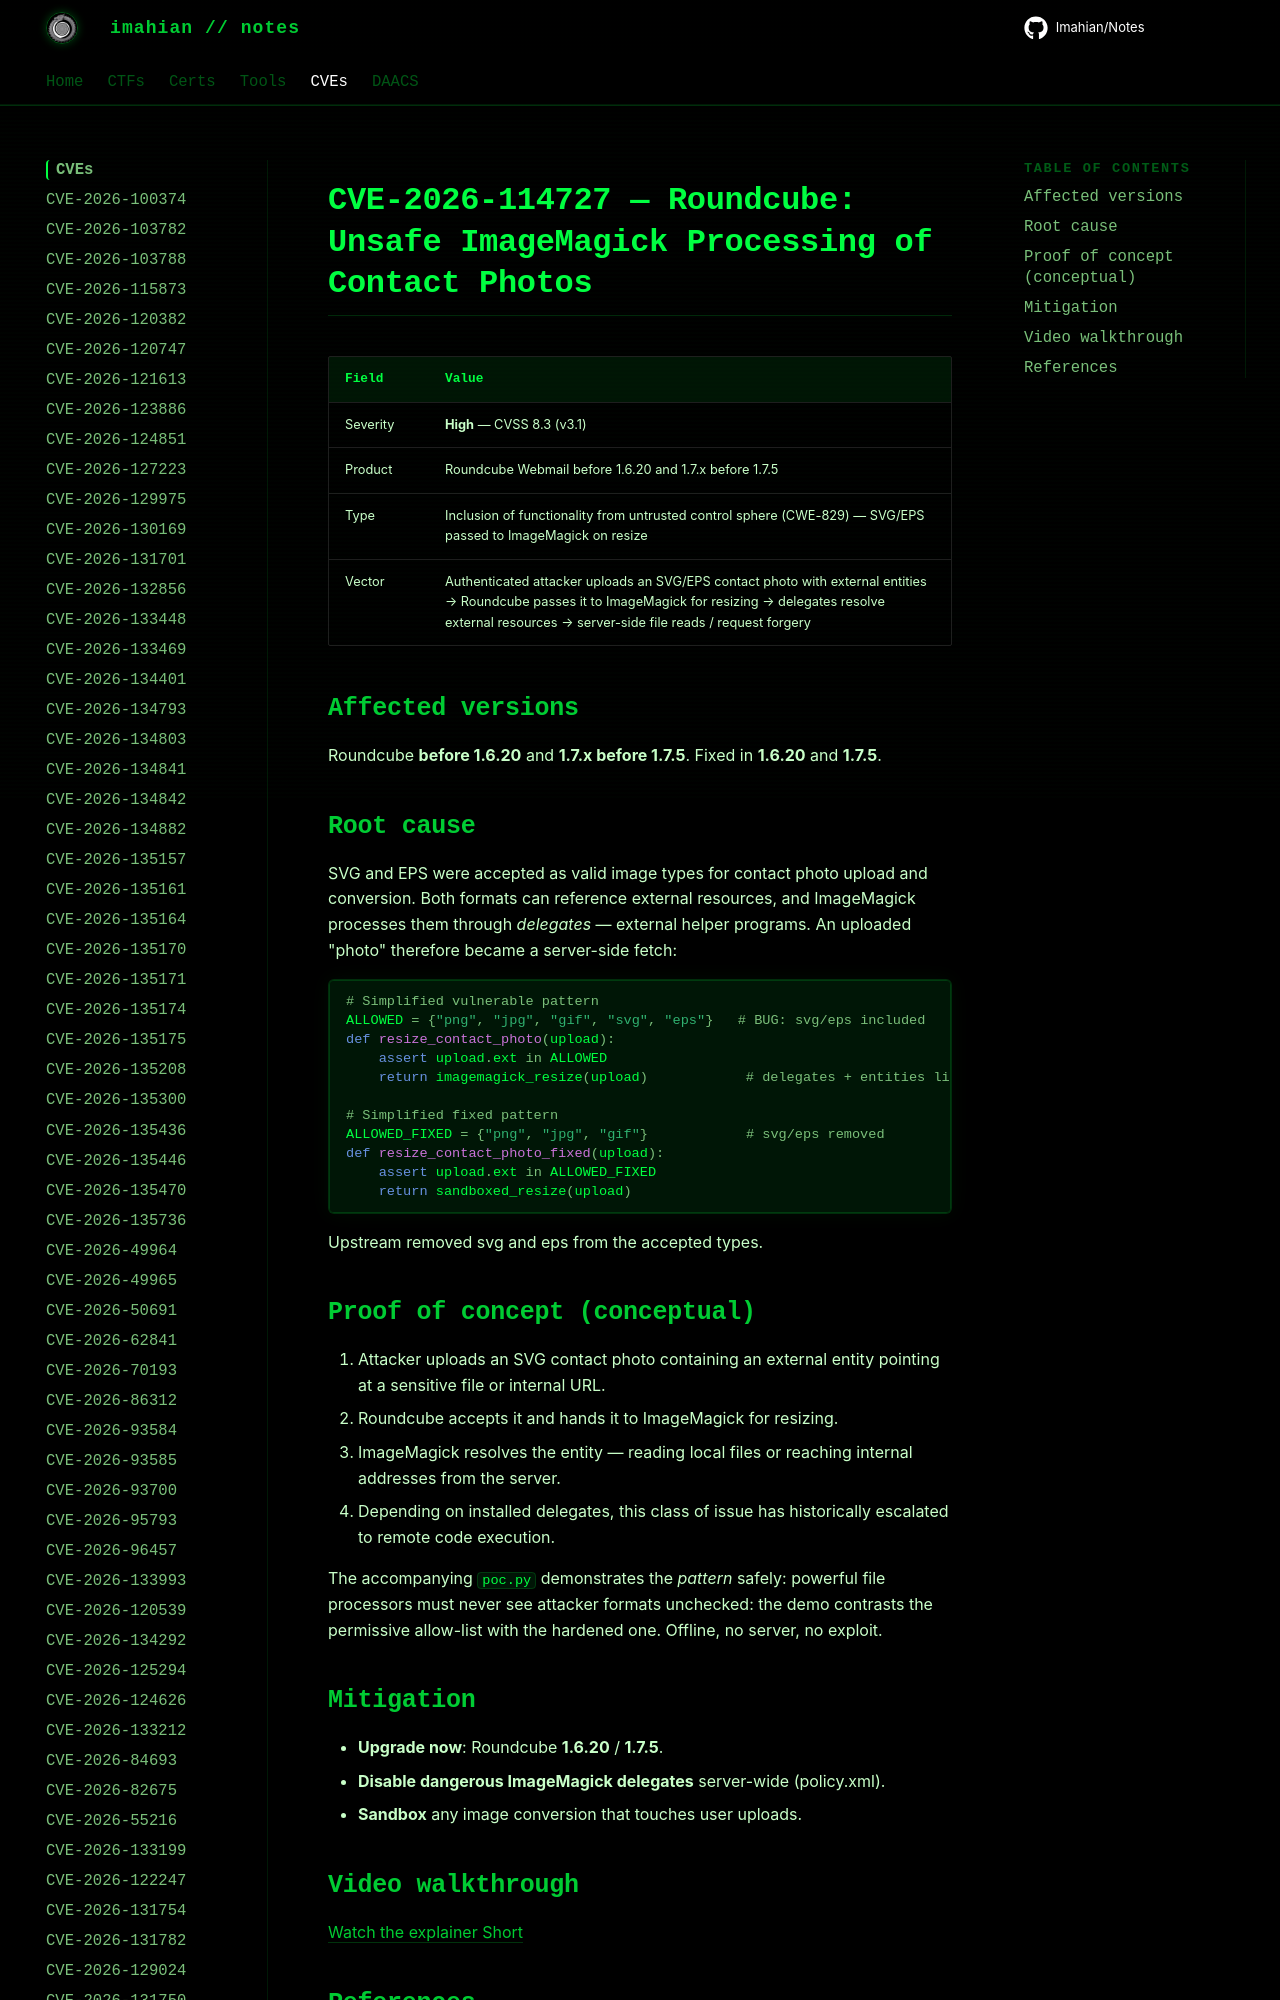

repository: Imahian/Notes · page: CVEs/CVE-2026-114727/index.html · generator: mkdocs

# CVE-2026-114727 — Roundcube: Unsafe ImageMagick Processing of Contact Photos

| Field | Value |
|---|---|
| Severity | **High** — CVSS 8.3 (v3.1) |
| Product | Roundcube Webmail before 1.6.20 and 1.7.x before 1.7.5 |
| Type | Inclusion
